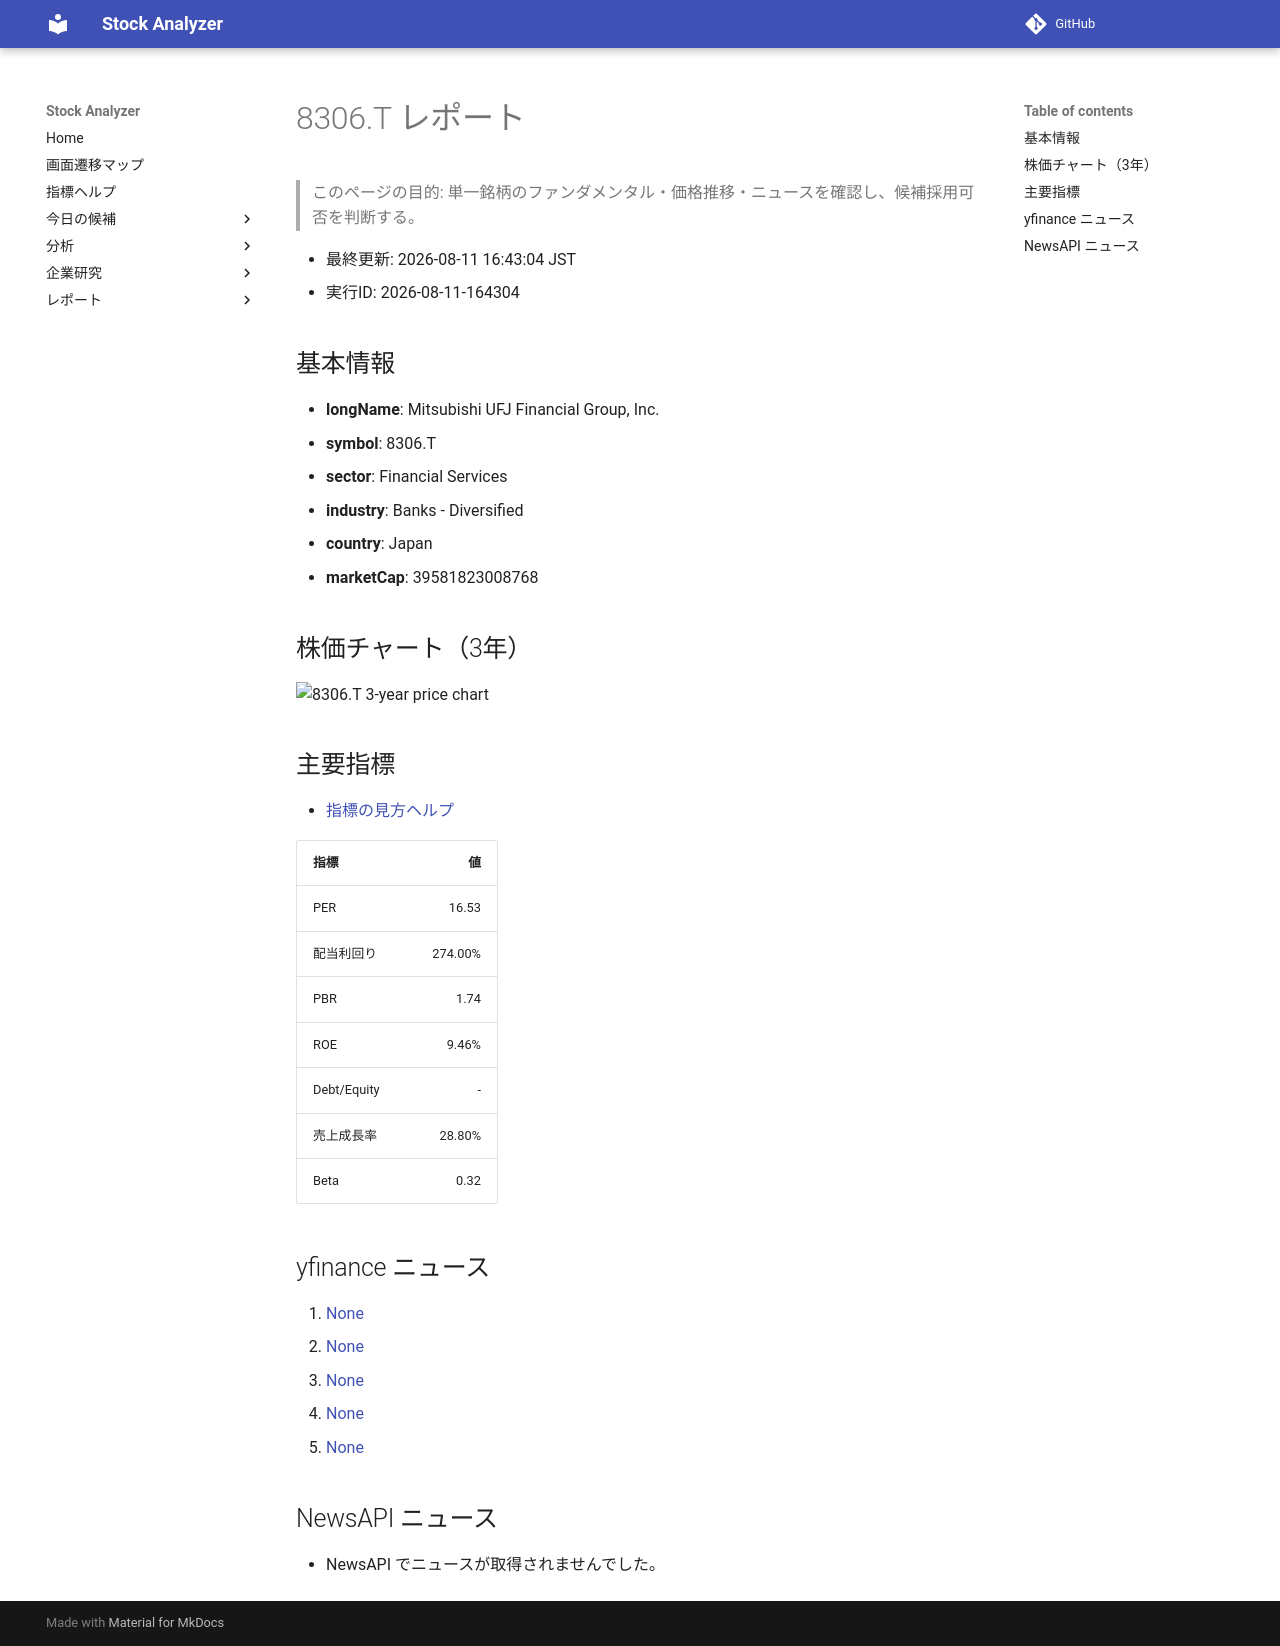

repository: Yumi-note/Making-APP · page: stocks/2026-08-11/164304/8306_T/index.html · generator: mkdocs

# 8306.T レポート

> このページの目的: 単一銘柄のファンダメンタル・価格推移・ニュースを確認し、候補採用可否を判断する。

- 最終更新: 2026-08-11 16:43:04 JST
- 実行ID: 2026-08-11-164304

## 基本情報

- **longName**: Mitsubishi UFJ Financial Group, Inc.
- **symbol**: 8306.T
- **sector**: Financial Services
- **industry**: Banks - Diversified
- **country**: Japan
- **marketCap**: 39581823008768

## 株価チャート（3年）

![8306.T 3-year price chart](8306_T_3y.png)

## 主要指標

- [指標の見方ヘルプ](../../../../indicators.md)

| 指標 | 値 |
|---|---:|
| PER | 16.53 |
| 配当利回り | 274.00% |
| PBR | 1.74 |
| ROE | 9.46% |
| Debt/Equity | - |
| 売上成長率 | 28.80% |
| Beta | 0.32 |

## yfinance ニュース

1. [None](None)
2. [None](None)
3. [None](None)
4. [None](None)
5. [None](None)

## NewsAPI ニュース

- NewsAPI でニュースが取得されませんでした。
